The GitHub repository cheikhahmedtidiane/atelier_prepa_donnees_images contains a labelled image folder "data" with 6 categories: cardboard, glass, metal, paper, plastic, trash. Examples follow, each with its label.

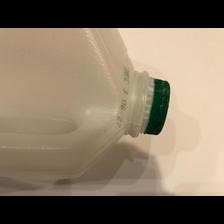
Label: plastic

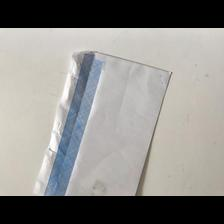
Label: paper

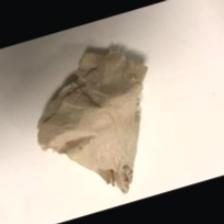
Label: trash

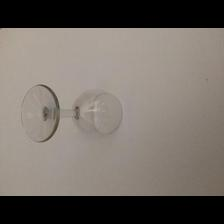
Label: glass

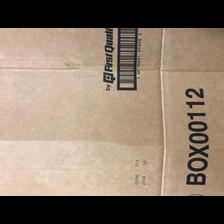
Label: cardboard

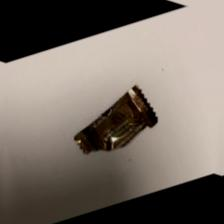
Label: trash
